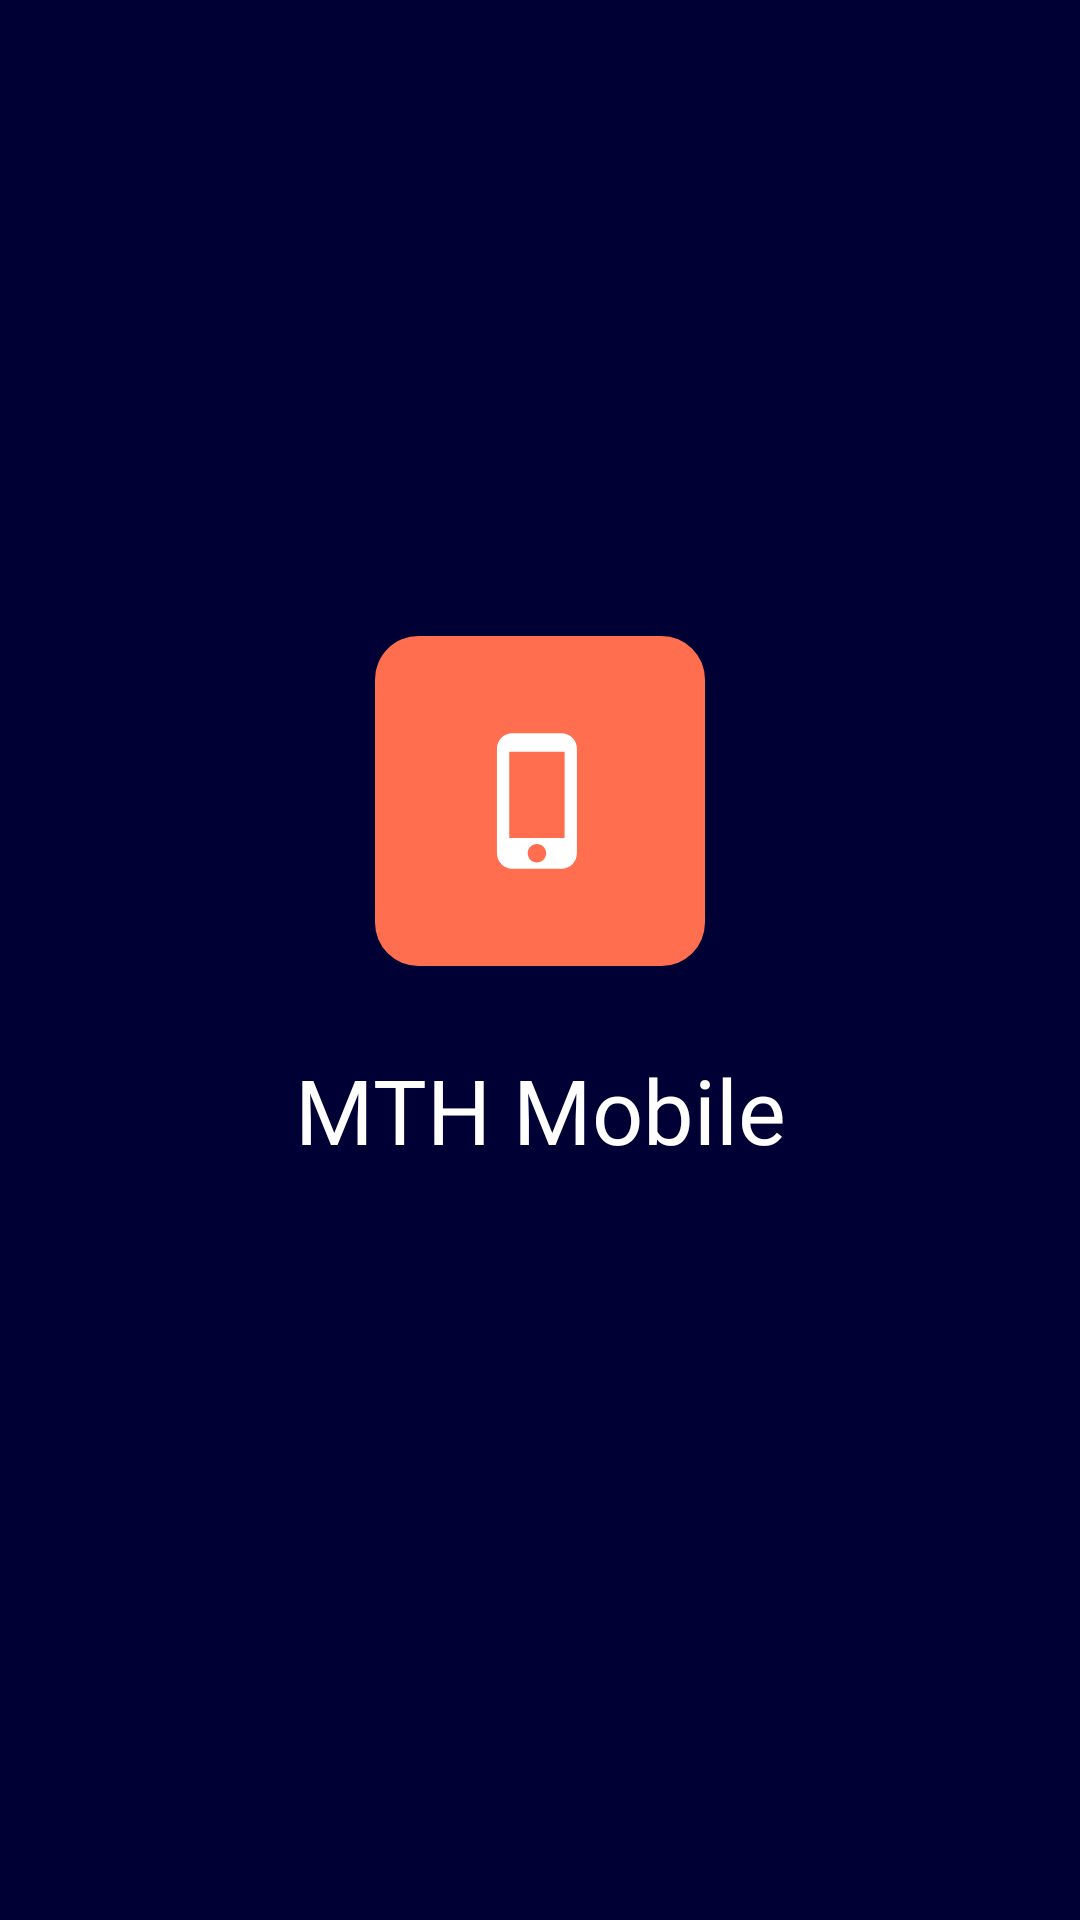

Produce the Android XML layout that renders to this screen, including the resource entries it uses.
<!-- AndroidManifest.xml: application theme Theme.MTHShop -->
<!-- res/layout/activity_say_hi.xml -->
<?xml version="1.0" encoding="utf-8"?>
<androidx.constraintlayout.widget.ConstraintLayout xmlns:android="http://schemas.android.com/apk/res/android"
    xmlns:app="http://schemas.android.com/apk/res-auto"
    xmlns:tools="http://schemas.android.com/tools"
    android:layout_width="match_parent"
    android:layout_height="match_parent"
    android:background="#010035"
    tools:context=".activities.SayHiActivity">

    <ImageView
        android:id="@+id/imageView2"
        android:layout_width="110dp"
        android:layout_height="110dp"
        android:src="@drawable/ic_logo"
        app:layout_constraintBottom_toBottomOf="parent"
        app:layout_constraintEnd_toEndOf="parent"
        app:layout_constraintStart_toStartOf="parent"
        app:layout_constraintTop_toTopOf="parent"
        app:layout_constraintVertical_bias=".4" />

    <TextView
        android:layout_width="wrap_content"
        android:layout_height="wrap_content"
        android:text="MTH Mobile"
        android:fontFamily="@font/arial_extra_bold"
        android:textSize="30sp"
        android:textColor="@color/white"
        app:layout_constraintVertical_bias=".1"
        app:layout_constraintBottom_toBottomOf="parent"
        app:layout_constraintEnd_toEndOf="parent"
        app:layout_constraintStart_toStartOf="parent"
        app:layout_constraintTop_toBottomOf="@+id/imageView2" />

</androidx.constraintlayout.widget.ConstraintLayout>
<!-- resources referenced by this layout -->
<resources>
  <color name="white">#FFFFFFFF</color>
  <!-- drawable ic_logo (drawable) -->
  <vector xmlns:android="http://schemas.android.com/apk/res/android"
      android:width="76dp"
      android:height="76dp"
      android:viewportWidth="76"
      android:viewportHeight="76">
    <path
        android:pathData="M10,0L66,0A10,10 0,0 1,76 10L76,66A10,10 0,0 1,66 76L10,76A10,10 0,0 1,0 66L0,10A10,10 0,0 1,10 0z"
        android:fillColor="#FF6E4E"/>
    <path
        android:pathData="M42.9585,22.4166H31.6252C30.6859,22.4166 29.785,22.7898 29.1208,23.454C28.4566,24.1181 28.0835,25.019 28.0835,25.9583V50.0416C28.0835,50.9809 28.4566,51.8818 29.1208,52.546C29.785,53.2102 30.6859,53.5833 31.6252,53.5833H42.9585C43.8978,53.5833 44.7986,53.2102 45.4628,52.546C46.127,51.8818 46.5002,50.9809 46.5002,50.0416V25.9583C46.5002,25.019 46.127,24.1181 45.4628,23.454C44.7986,22.7898 43.8978,22.4166 42.9585,22.4166V22.4166ZM37.2918,52.1666C36.116,52.1666 35.1668,51.2175 35.1668,50.0416C35.1668,48.8658 36.116,47.9166 37.2918,47.9166C38.4677,47.9166 39.4168,48.8658 39.4168,50.0416C39.4168,51.2175 38.4677,52.1666 37.2918,52.1666ZM43.6668,46.5H30.9168V26.6666H43.6668V46.5Z"
        android:fillColor="#ffffff"/>
  </vector>
  <style name="Theme.MTHShop" parent="Theme.MaterialComponents.DayNight.NoActionBar">
          
          <item name="colorPrimary">@color/purple_500</item>
          <item name="colorPrimaryVariant">@color/purple_700</item>
          <item name="colorOnPrimary">@color/white</item>
          
          <item name="colorSecondary">@color/teal_200</item>
          <item name="colorSecondaryVariant">@color/teal_700</item>
          <item name="colorOnSecondary">@color/black</item>
          
          <item name="android:statusBarColor" tools:targetApi="l">@android:color/transparent</item>
          
  
      </style>
  <color name="purple_500">@color/main</color>
  <color name="purple_700">#FF3700B3</color>
  <color name="teal_200">#FF03DAC5</color>
  <color name="teal_700">#FF018786</color>
  <color name="black">#FF000000</color>
  <color name="main">#ED4D2D</color>
</resources>
